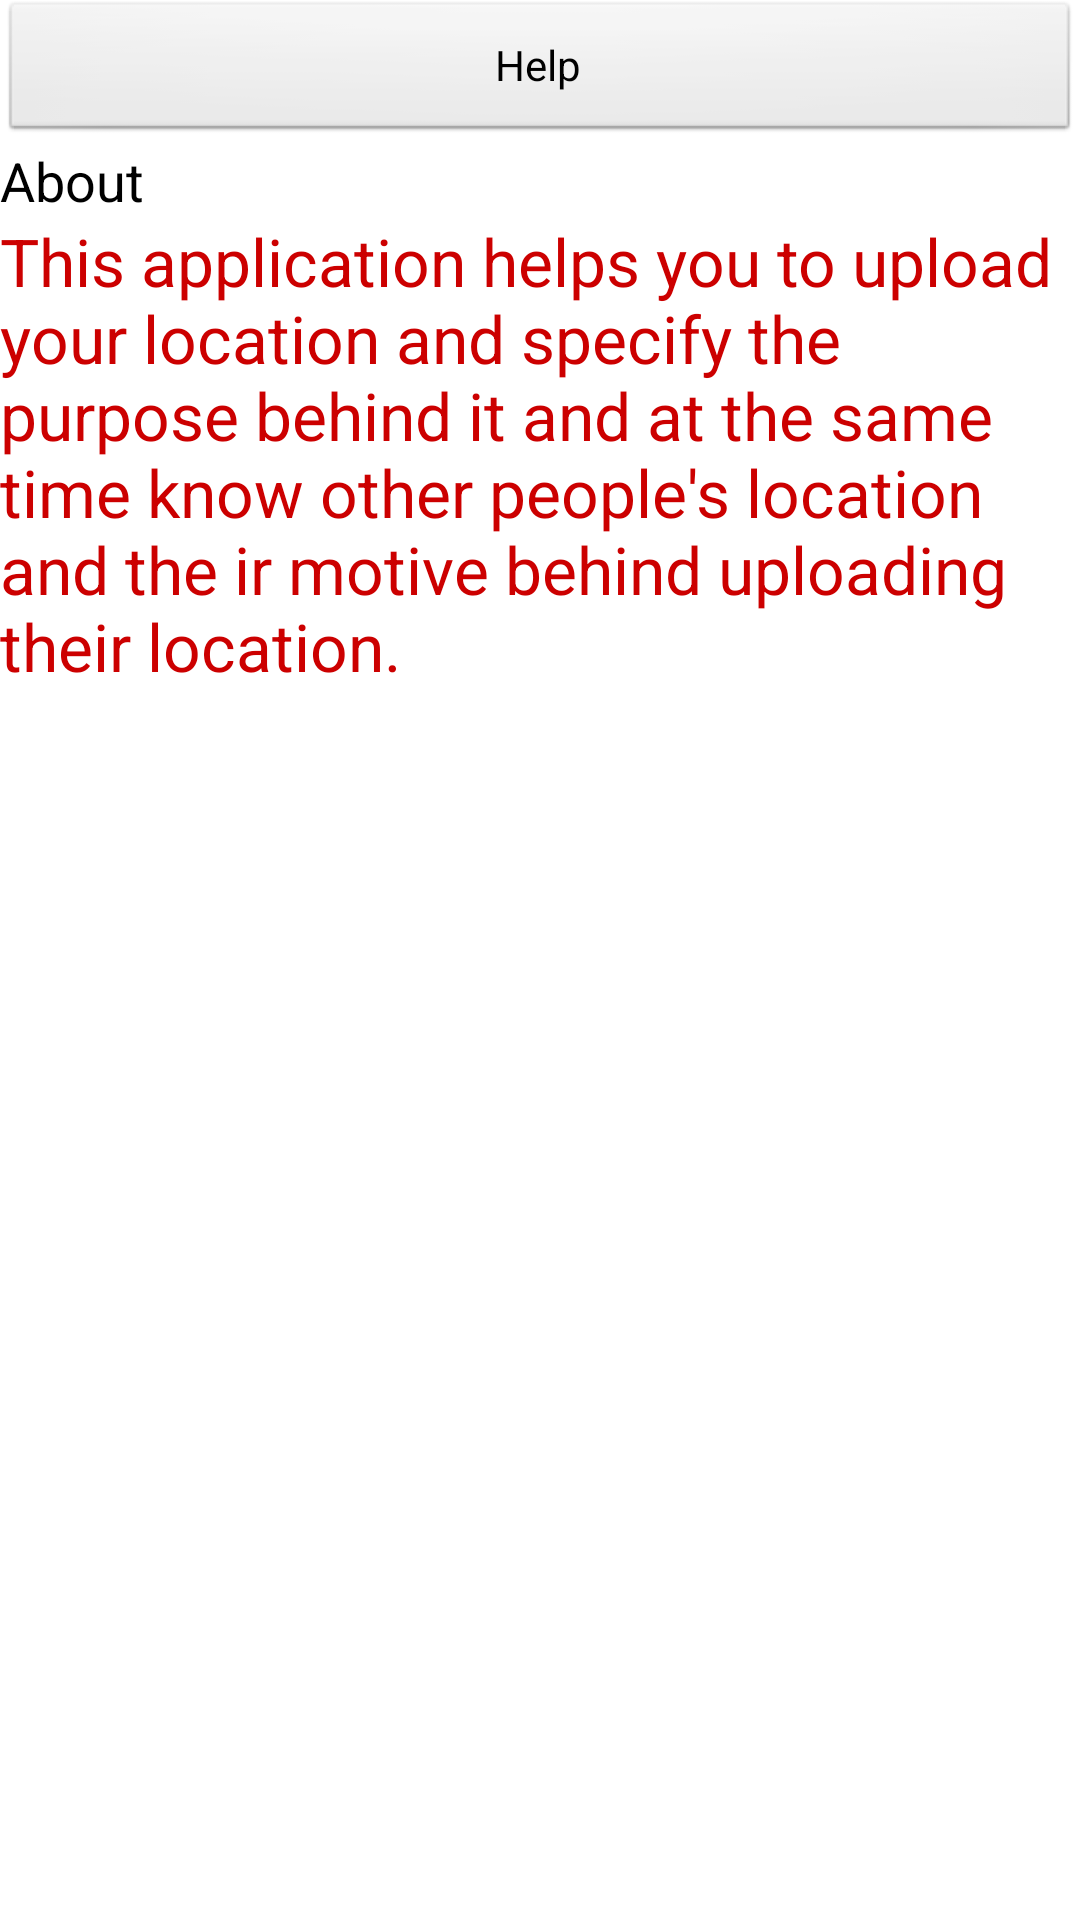

This screen was rendered from an Android layout file. Write that file and the resources it references.
<!-- AndroidManifest.xml: application theme AppTheme -->
<!-- res/layout/settingsinflator.xml -->
<?xml version="1.0" encoding="utf-8"?>
<LinearLayout xmlns:android="http://schemas.android.com/apk/res/android"
    android:layout_width="match_parent"
    android:layout_height="match_parent"
    android:orientation="vertical" >

    <Button
        android:id="@+id/buttonhelp"
        android:layout_width="match_parent"
        android:layout_height="wrap_content"
        android:text="Help" />

    <TextView
        android:id="@+id/appname"
        android:layout_width="wrap_content"
        android:layout_height="wrap_content"
        android:text="About"
        android:textAppearance="?android:attr/textAppearanceMedium" />

    <TextView
        android:id="@+id/textView2"
        android:layout_width="match_parent"
        android:layout_height="wrap_content"
        android:layout_weight="0.25"
        android:text="This application helps you to upload your location and specify the purpose behind it and at the same time know other people&apos;s location and the ir motive behind uploading their location."
        android:textColor="@android:color/holo_red_dark"
        android:textSize="22sp" />

</LinearLayout>
<!-- resources referenced by this layout -->
<resources>
  <style name="AppTheme" parent="AppBaseTheme">
          
      </style>
  <style name="AppBaseTheme" parent="android:Theme.Light">
          
      </style>
</resources>
